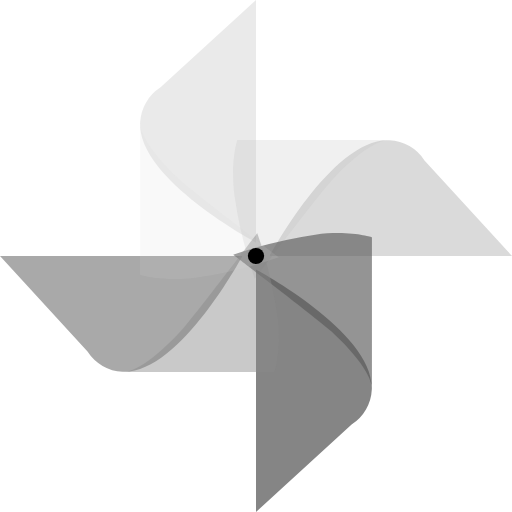
t = 0.00 s
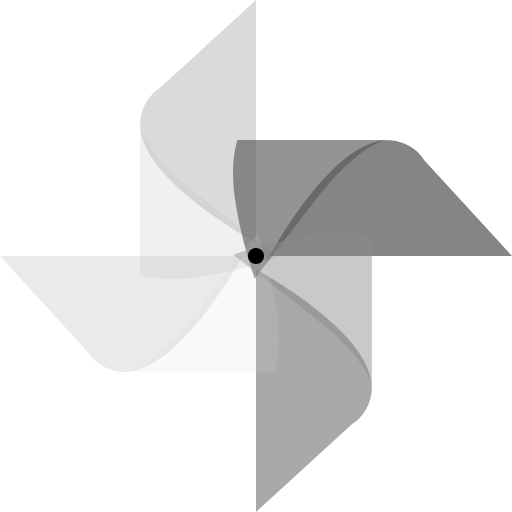
t = 0.15 s
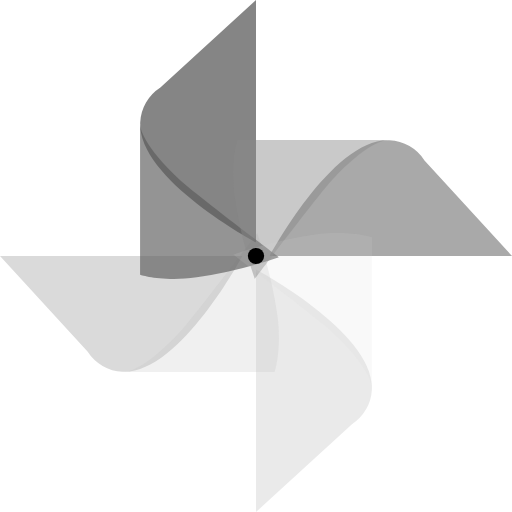
t = 0.30 s
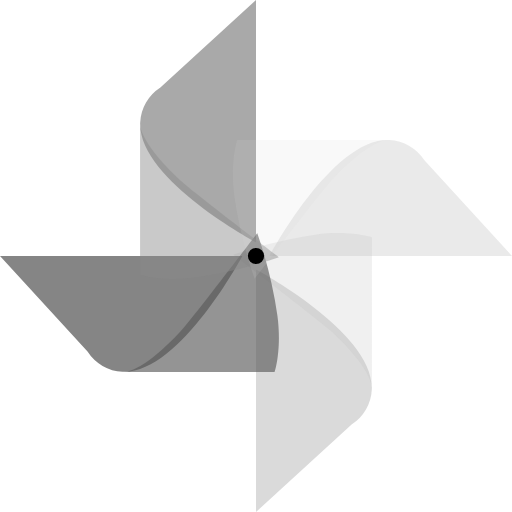
t = 0.45 s

The animated SVG that drew these frames (rendered in a browser with its animation timeline set to each time). Animation: 1 SMIL element (animateTransform=1); one cycle of 0.60 s, repeats indefinitely.

<?xml version="1.0" encoding="UTF-8" standalone="no"?><svg xmlns:svg="http://www.w3.org/2000/svg" xmlns="http://www.w3.org/2000/svg" xmlns:xlink="http://www.w3.org/1999/xlink" version="1.0" width="64px" height="64px" viewBox="0 0 128 128" xml:space="preserve"><rect x="0" y="0" width="100%" height="100%" fill="#FFFFFF" /><g><path d="M64 0L40.08 21.9a10.98 10.98 0 0 0-5.05 8.75C34.37 44.85 64 60.63 64 60.63V0z" fill="#b6b6b6" fill-opacity="0.29"/><path d="M128 64l-21.88-23.9a10.97 10.97 0 0 0-8.75-5.05C83.17 34.4 67.4 64 67.4 64H128z" fill="#9e9e9e" fill-opacity="0.38"/><path d="M63.7 69.73a110.97 110.97 0 0 1-5.04-20.54c-1.16-8.7.68-14.17.68-14.17h38.03s-4.3-.86-14.47 10.1c-3.06 3.3-19.2 24.58-19.2 24.58z" fill="#c2c2c2" fill-opacity="0.24"/><path d="M64 128l23.9-21.88a10.97 10.97 0 0 0 5.05-8.75C93.6 83.17 64 67.4 64 67.4V128z" fill="#4e4e4e" fill-opacity="0.69"/><path d="M58.27 63.7a110.97 110.97 0 0 1 20.54-5.04c8.7-1.16 14.17.68 14.17.68v38.03s.86-4.3-10.1-14.47c-3.3-3.06-24.58-19.2-24.58-19.2z" fill="#5a5a5a" fill-opacity="0.65"/><path d="M0 64l21.88 23.9a10.97 10.97 0 0 0 8.75 5.05C44.83 93.6 60.6 64 60.6 64H0z" fill="#6b6b6b" fill-opacity="0.58"/><path d="M64.3 58.27a110.97 110.97 0 0 1 5.04 20.54c1.16 8.7-.68 14.17-.68 14.17H30.63s4.3.86 14.47-10.1c3.06-3.3 19.2-24.58 19.2-24.58z" fill="#898989" fill-opacity="0.46"/><path d="M69.73 64.34a111.02 111.02 0 0 1-20.55 5.05c-8.7 1.14-14.15-.7-14.15-.7V30.65s-.86 4.3 10.1 14.5c3.3 3.05 24.6 19.2 24.6 19.2z" fill="#d9d9d9" fill-opacity="0.15"/><circle cx="64" cy="64" r="2.03"/><animateTransform attributeName="transform" type="rotate" from="0 64 64" to="-360 64 64" dur="600ms" repeatCount="indefinite"></animateTransform></g></svg>